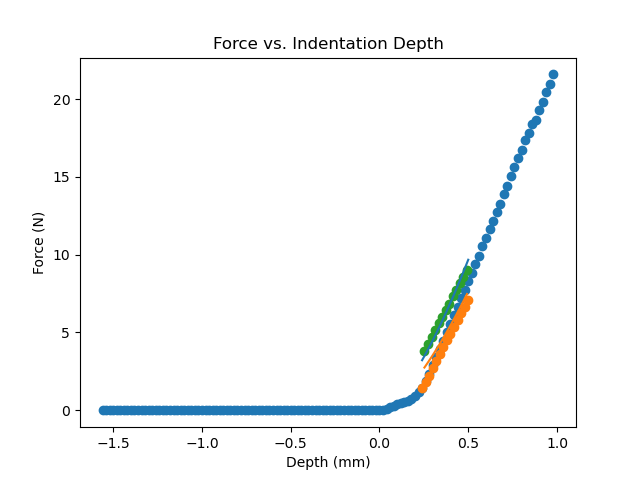

The file beside this chart, header and first rows:
A1, -0.006021881103515625, 0.003208057433663426
A1, -1.02, 0.007088
A1, -1.04, 0.004959
A1, -1.06, 0.002838
A1, -1.08, 0.002838
A1, -1.1, 0.0007095
A1, -1.12, 0.009209
A1, -1.14, 0.002838
A1, -1.16, 0.007088
A1, -1.18, 0.004959
A1, -1.2, 0.004959
A1, -1.22, 0.007088
A1, -1.24, 0.002838
A1, -1.26, 0.004959
A1, -1.28, 0.0007095
A1, -1.3, 0.01984
A1, -1.32, 0.007088
A1, -1.34, 0.004959
A1, -1.36, 0.01347
A1, -1.38, 0.004959
A1, -1.4, 0.007088
A1, -1.42, 0.004959
A1, -1.44, 0.004959
A1, -1.46, 0.0007095
A1, -1.48, 0.01559
A1, -1.5, 0.004959
A1, -1.52, 0.01772
A1, -1.54, 0.007088
A1, -1.56, 0.004959
A1, -1.58, 0.01559
A1, -1.6, 0.009209
A1, -1.62, 0.01347
A1, -1.64, 0.007088
A1, -1.66, 0.01347
A1, -1.68, 0.01559
A1, -1.7, 0.007088
A1, -1.72, 0.009209
A1, -1.74, 0.007088
A1, -1.76, 0.002838
A1, -1.78, 0.01134
A1, -1.8, 0.009209
A1, -1.82, 0.004959
A1, -1.84, 0.01347
A1, -1.86, 0.007088
A1, -1.88, 0.009209
A1, -1.9, 0.007088
A1, -1.92, 0.01347
A1, -1.94, 0.01347
A1, -1.96, 0.007088
A1, -1.98, 0.004959
A1, -2.0, 0.0007095
A1, -2.02, 0.009209
A1, -2.04, 0.004959
A1, -2.06, 0.01347
A1, -2.08, 0.01134
A1, -2.1, 0.007088
A1, -2.12, 0.0007095
A1, -2.14, 0.007088
A1, -2.16, 0.009209
A1, -2.18, 0.009209
A1, -2.2, 0.007088
... 68 more rows
